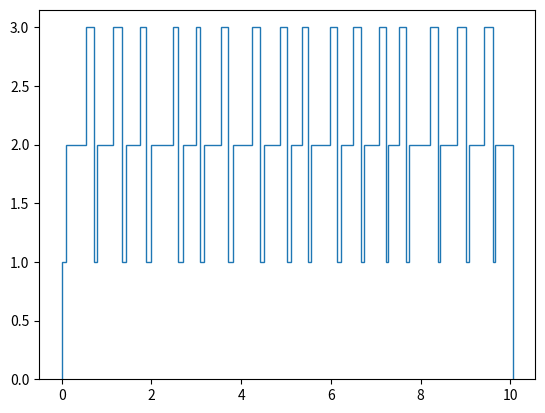

Generate this figure with matplotlib:
import numpy as np
import matplotlib.pyplot as plt
from collections import deque

tMax = 10

s = 1
t = 0

sxt = deque()
sxt.append([t, s])

ts1 = 0
ts2 = 0
ts3 = 0

RTT = deque()
curRTT = 0

while t < tMax:
    if s == 1:
        dt = 0.05 + np.random.rand() * 0.05
        ts1 = ts1 + dt
        curRTT = curRTT + dt
        ns = 2
    if s == 2:
        dt = 0.25 + np.random.rand() * 0.25
        ts2 = ts2 + dt
        curRTT = curRTT + dt
        ns = 3
    if s == 3:
        dt = 0.1 + np.random.rand() * 0.1
        ts3 = ts3 + dt
        curRTT = curRTT + dt
        RTT.append(curRTT)
        curRTT = 0
        ns = 1

    t = t + dt
    s = ns
    sxt.append([t, s])

#print(sxt)
sxtA = np.array(list(sxt))

plt.stairs(sxtA[0:-1, 1], sxtA[:, 0])
plt.show()

print("Prob. Task 1: ", ts1 / t)
print("Prob. Task 2: ", ts2 / t)
print("Prob. Task 3: ", ts3 / t)
print("Average time between two executions of the same task: ", np.mean(list(RTT)))
